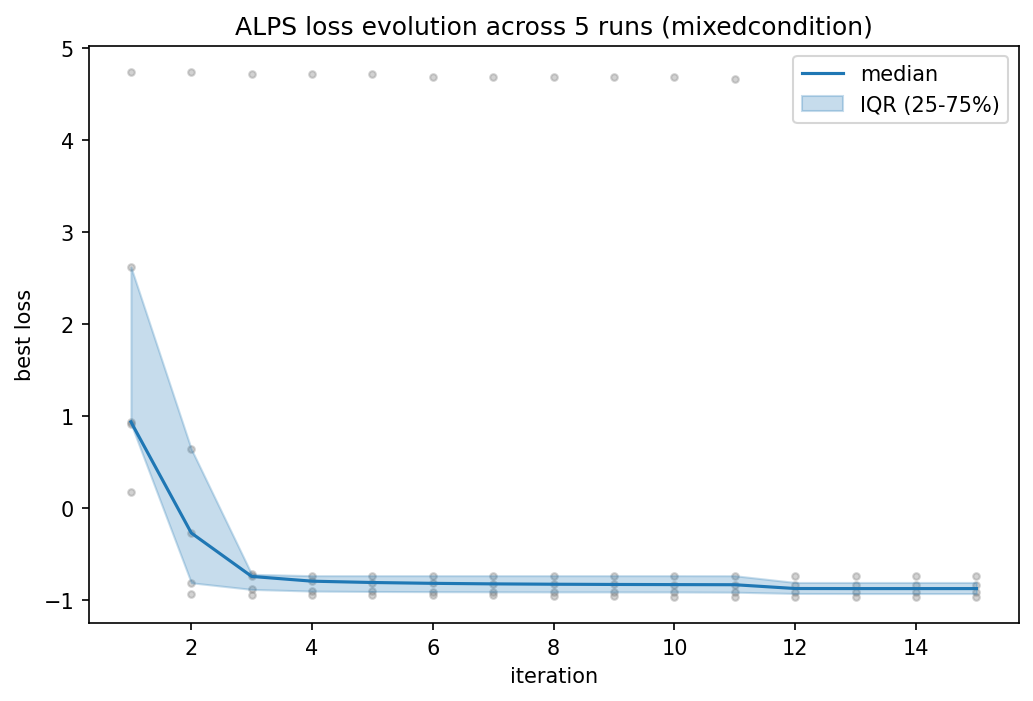

Data behind this chart, as committed beside it:
iteration, median, q25, q75
1, 0.9359, 0.9177, 2.62
2, -0.273, -0.8143, 0.6396
3, -0.7453, -0.8865, -0.7221
4, -0.7968, -0.9046, -0.7371
5, -0.8113, -0.9086, -0.7371
6, -0.8204, -0.911, -0.7371
7, -0.8262, -0.9125, -0.7371
8, -0.83, -0.9137, -0.7371
9, -0.8325, -0.9137, -0.7371
10, -0.8341, -0.9143, -0.7371
11, -0.8354, -0.9166, -0.7376
12, -0.8767, -0.9303, -0.811
13, -0.8774, -0.9313, -0.811
14, -0.8774, -0.9313, -0.811
15, -0.8774, -0.9313, -0.811
